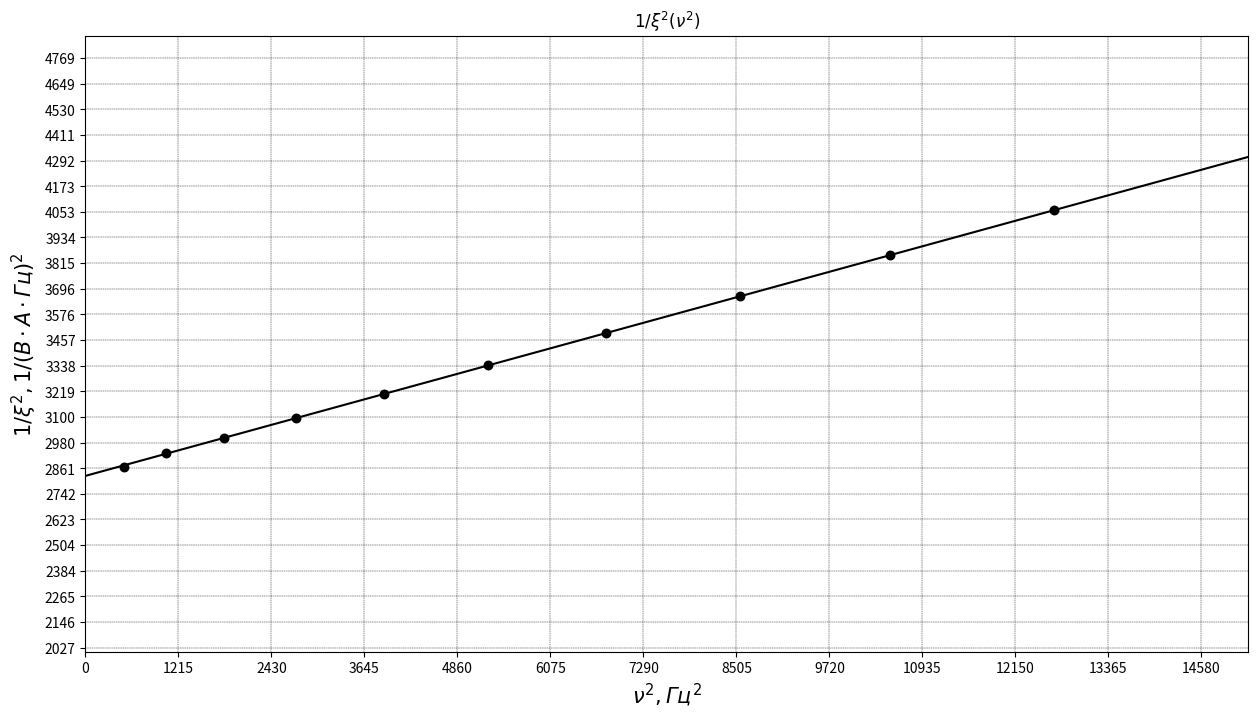

Source code (Python): (Note: this script raises an exception after producing the figure.)
import scipy.interpolate as inter
import numpy as np
import pandas as pd
import pylab as plt
from matplotlib.patches import FancyArrowPatch
import math

mnk_fmt = {
        '$\overline{x}$' : "{:.2e}",
        '$\sigma_x^2$'   : "{:.2e}",
        '$\overline{y}$' : "{:.2f}",
        '$\sigma_y^2$'   : "{:.2e}",
        '$r_{xy}$'       : "{:.2e}",
        '$a$'            : "{:.2f}",
        '$\Delta a$'     : "{:.2f}",
        '$b$'            : "{:.2f}",
        '$\Delta b$'     : "{:.2f}",
}

def least_sq(x, y):
        sx = (x**2).mean() - (x.mean())**2
        sy = (y**2).mean() - (y.mean())**2
        rxy = (y*x).mean() - (y.mean() * x.mean())
        a = rxy / sx
        da = (1/(len(x) - 2) * (sy/sx - a**2))**(0.5)
        b = y.mean() - a * x.mean()
        db = da*(sx + (x.mean())**2)**(1/2)
        dat = pd.DataFrame({
                '$\overline{x}$' : [x.mean()],
                '$\sigma_x^2$'   : [sx],
                '$\overline{y}$' : [y.mean()],
                '$\sigma_y^2$'   : [sy],
                '$r_{xy}$'       : [rxy],
                '$a$'            : [a],
                '$\Delta a$'     : [da],
                '$b$'            : [b],
                '$\Delta b$'     : [db],
        })
        return dat, [x.mean(), sx, y.mean(), sy, rxy, a, da, b, db]


def lin_plot(x, y, color, marker = '.'):
        coeffs = np.polyfit(x, y, 1)

        equ = lambda x: coeffs[0] * x + coeffs[1]
        
        plt.scatter(x, y, marker=marker, color = color, s=150)
        
        x_space = np.linspace(min(x)/5 - 100, max(x)*2, 100)    
        plt.plot(x_space, equ(x_space), color = color)

        return coeffs[0], coeffs[1] # k, b

y1 = np.array([2868.679584,2932.179862,3002.022709,3095.724001,3208.170245,3339.476693,3489.98638,3660.199066,3850.825383,4060.826739])
x1 = np.array([506.25,1056.25,1806.25,2756.25,3906.25,5256.25,6806.25,8556.25,10506.25,12656.25])


plt.figure(figsize = (15,8))

plt.grid(color = 'black', linestyle = '--', linewidth = 0.3)

plt.title("$1/ξ^2(ν^2)$")
plt.ylabel("$1/ξ^2, 1/(В\cdotА\cdotГц)^2$", fontsize=15)
plt.xlabel("$ν^2, Гц^2$", fontsize=15)

plt.yticks(np.arange(0, max(y1)*1.2, step=((max(y1) - min(y1))/len(y1))))
plt.xticks(np.arange(0, max(x1)*1.2, step=((max(x1) - min(x1))/len(x1))))

plt.ylim(0.7*min(y1), max(y1)*1.2)
plt.xlim(0, max(x1)*1.2)

k, b = lin_plot(x1, y1, 'black')
# plt.text(x=20, y=100, s="$δν = 1/T$", fontsize=17)

df, dat = least_sq(x1, y1)
latex = df.style.hide(level=0, axis=0).format(mnk_fmt).to_latex()
print(latex)

plt.savefig("gr1.png")
# plt.show()

mu0 = 4 * math.pi * 10**(-7)
D = 45 * 10**(-3)
h = 1.5 * 10**(-3)
a = D / 2 - h
xi0 = math.sqrt(1 / b)
sigma = math.sqrt(k) / (a * h * mu0 * 2*math.pi / (2*xi0))

print(f"k={k} b={b} xi0={xi0} sigma={sigma/10**7} * 10^(7)")